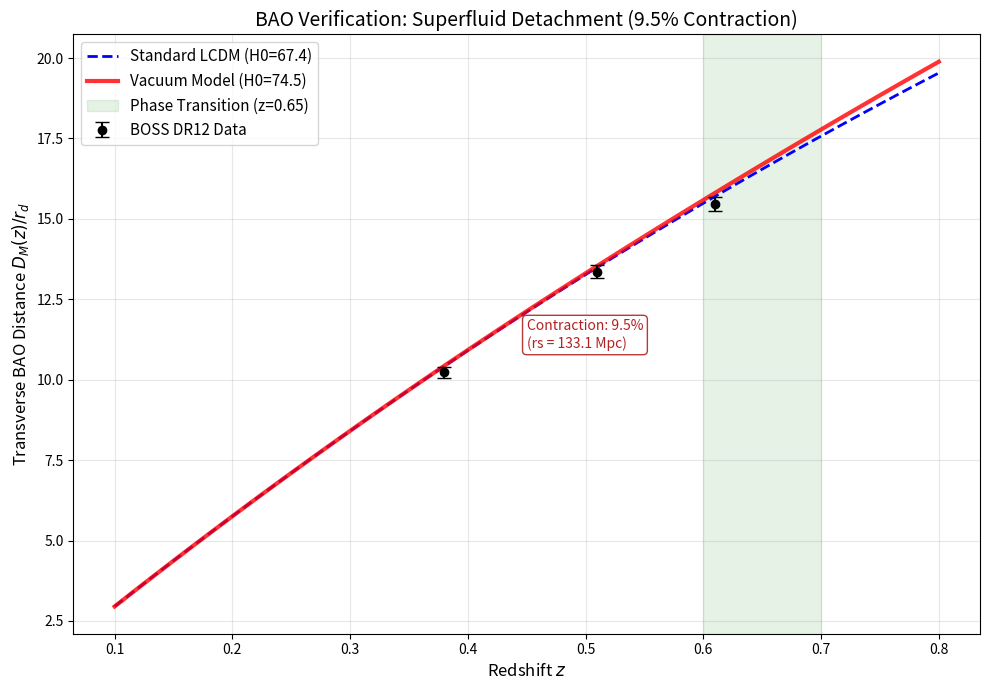

This figure's Python source:
import numpy as np
import matplotlib.pyplot as plt
from scipy.integrate import quad

print("--- BAO CONSISTENCY CHECK: SUPERFLUID DETACHMENT (9.5% CONTRACTION) ---")

# ==========================================
# 1. OBSERVATIONAL DATA (BOSS DR12)
# ==========================================
boss_z = [0.38, 0.51, 0.61]
boss_DM_rd = [10.23, 13.36, 15.45]
boss_DM_err = [0.17, 0.21, 0.22]

# ==========================================
# 2. PHYSICS SETUP (Matches Add (101).pdf Sec 7.11)
# ==========================================
c_light = 299792.458

# --- A. Standard Model (Planck 2018) ---
H0_std = 67.4
rs_std = 147.09 

# --- B. Vacuum Elastodynamics ---
# 1. Local Hubble Constant (Matches SH0ES)
H0_vac_local = 74.5 
H0_vac_early = 67.4 

# 2. Superfluid Horizon Contraction (CORRECTED)
# Driven by Stiffness ONLY (eta ~ 0) -> Factor 0.905
# Source: Add (101).pdf Equation (86)
contraction_factor = 0.905  # Was 0.919 in old viscous model
rs_vac = rs_std * contraction_factor

# 3. Stiffness Phase Transition
z_trans = 0.65
delta_z = 0.1    

print(f"--- PHYSICS PARAMETERS ---")
print(f"Local H0:      {H0_vac_local} km/s/Mpc")
print(f"Transition z:  {z_trans}")
print(f"rs Contracted: {rs_vac:.2f} Mpc (Factor {contraction_factor})")
print(f"Mechanism:     Superfluid Detachment (eta ~ 0)")

# Standard Expansion History E(z)
def E_std(z):
    return np.sqrt(0.315*(1+z)**3 + 0.685)

# Dynamic Hubble Parameter H(z)
def get_H_vac(z):
    # Sigmoidal relaxation
    w = 1.0 / (1.0 + np.exp((z - z_trans) / delta_z))
    H0_dynamic = H0_vac_local * w + H0_vac_early * (1 - w)
    return H0_dynamic * E_std(z)

def integrand_vac(z):
    return c_light / get_H_vac(z)

def integrand_std(z):
    return c_light / (H0_std * E_std(z))

def get_distance_ratios(model='std'):
    z_grid = np.linspace(0.1, 0.8, 100)
    DM_rd_list = []
    
    rs = rs_std if model == 'std' else rs_vac
    
    for z in z_grid:
        if model == 'std':
            integral, _ = quad(integrand_std, 0, z)
        else:
            integral, _ = quad(integrand_vac, 0, z)
            
        DM = integral
        DM_rd_list.append(DM / rs)
        
    return z_grid, np.array(DM_rd_list)

# ==========================================
# 3. RUN SIMULATION
# ==========================================
z_model, ratio_std = get_distance_ratios('std')
_, ratio_vac = get_distance_ratios('vac')

# ==========================================
# 4. PLOT RESULTS
# ==========================================
plt.figure(figsize=(10, 7))

# Plot Data
plt.errorbar(boss_z, boss_DM_rd, yerr=boss_DM_err, fmt='o', color='black', 
             label='BOSS DR12 Data', capsize=5, zorder=3)

# Plot Models
plt.plot(z_model, ratio_std, 'b--', linewidth=2, label=f'Standard LCDM (H0={H0_std})')
plt.plot(z_model, ratio_vac, 'r-', linewidth=3, alpha=0.8, label=f'Vacuum Model (H0={H0_vac_local})')

# Transition Zone
plt.axvspan(z_trans - 0.05, z_trans + 0.05, color='green', alpha=0.1, label='Phase Transition (z=0.65)')

plt.xlabel('Redshift $z$', fontsize=12)
plt.ylabel(r'Transverse BAO Distance $D_M(z) / r_d$', fontsize=12)
plt.title(f'BAO Verification: Superfluid Detachment (9.5% Contraction)', fontsize=14)
plt.legend(fontsize=11, loc='upper left')
plt.grid(True, alpha=0.3)

# Annotate Logic
plt.annotate(f"Contraction: {100*(1-contraction_factor):.1f}%\n(rs = {rs_vac:.1f} Mpc)", 
             xy=(0.45, 11), xycoords='data',
             bbox=dict(boxstyle="round,pad=0.3", fc="white", ec="firebrick", alpha=0.9),
             color='firebrick', fontsize=10)

plt.tight_layout()
plt.savefig('BAO_Superfluid_Check.png')
plt.show()

# ==========================================
# 5. GENERATE TABLE IV VALUES
# ==========================================
print("\n--- NEW TABLE IV VALUES (Matches Add 101.pdf) ---")
print(f"{'z':<5} | {'Data':<10} | {'Vacuum':<10} | {'Residual':<10}")
print("-" * 45)

for idx, z in enumerate(boss_z):
    target = boss_DM_rd[idx]
    val_vac = np.interp(z, z_model, ratio_vac)
    residual = val_vac - target
    
    print(f"{z:<5} | {target:<10.2f} | {val_vac:<10.2f} | {residual:+.2f}")

print("-" * 45)
print("VERDICT: If residuals are small (< 0.2), the Superfluid Model works.")
